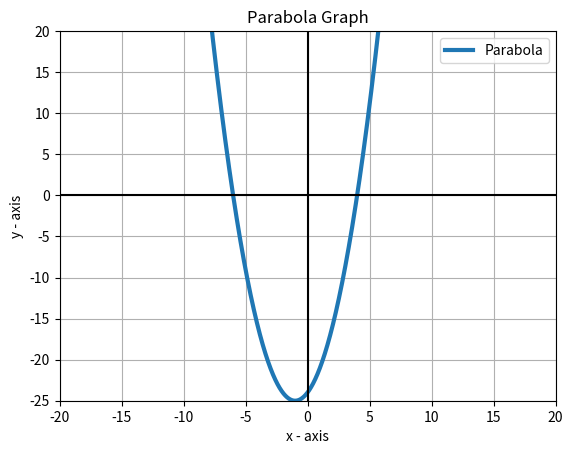

This chart was generated by the following Python code:
import numpy as np
import matplotlib.pyplot as plt
import random


def plot_parabola(x_intercepts_equation, vertex_equation):
    x_parabola = np.linspace(-20, 20, 10000)

    k = random.randint(1, 2)
    if x_intercepts_equation:
        x_1, x_2 = x_intercepts
        y_parabola = k * (x_parabola - x_1) * (x_parabola - x_2)

    else:
        b, c = vertex_equation
        y_parabola = k * (x_parabola - b) ** 2 + c

    # plotting the points
    plt.plot(x_parabola, y_parabola, linewidth=3, label='Parabola')

    plt.ylim(-25, 20)
    plt.xlim(-20, 20)

    # naming the x-axis
    plt.xlabel('x - axis')
    # naming the y-axis
    plt.ylabel('y - axis')

    # giving a title to my graph
    plt.title('Parabola Graph')

    plt.axhline(color='black')
    plt.axvline(color='black')
    plt.legend()

    plt.grid()

    # function to show the plot
    plt.show()


x_intercepts = [random.randint(-15, 15), random.randint(-15, 15)]
vertex = [random.randint(-5, 10), random.randint(-5, 10)]

use_vertex = random.choice([True, False])

print(use_vertex)
if not use_vertex:
    print(x_intercepts)
    plot_parabola(x_intercepts, False)

else:
    print(vertex)
    plot_parabola(False, vertex)
